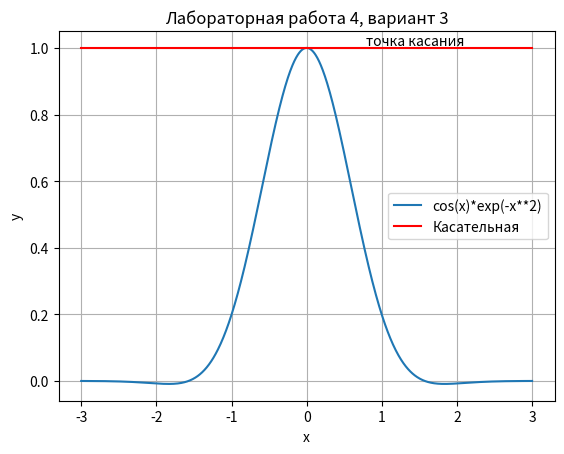

Here is the Python script that generated this plot:
import matplotlib.pyplot as plt
import numpy as np
from math import *

#Вариант №3

def f(x):
    return cos(x)*exp(-x**2)

x = np.linspace(-3, 3, 1000)
y1 = [f(i) for i in x]
y2 = [1 for i in x]

plt.title('Лабораторная работа 4, вариант 3')
plt.xlabel('x')
plt.ylabel('y')
plt.grid()
plt.plot(x, y1, label='cos(x)*exp(-x**2)')
plt.plot(x, y2, 'r', label='Касательная')
plt.text(0.785, max(y1)+0.01, 'точка касания')
plt.legend()
plt.show()